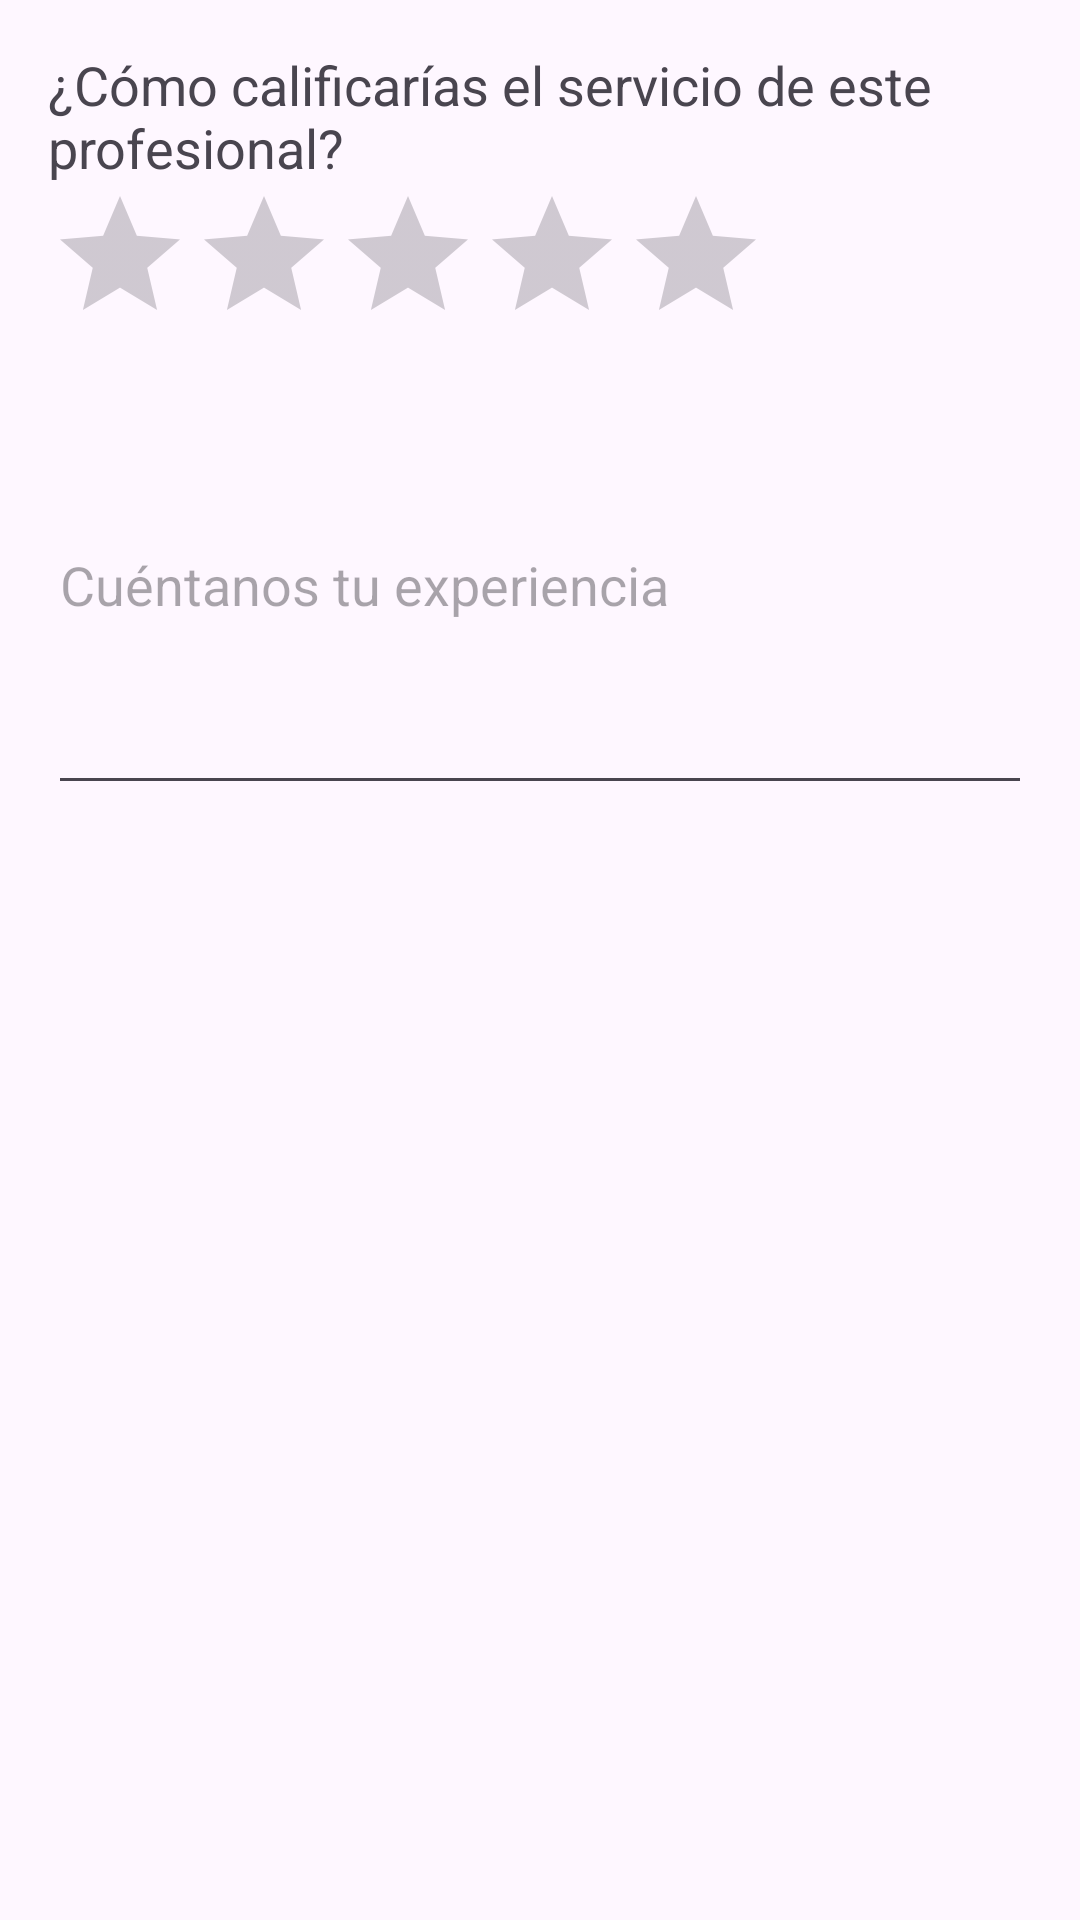

Here is an Android app screen rendered from its layout file. Give the layout XML and the strings, colors and styles it references.
<!-- AndroidManifest.xml: application theme Base.Theme.HouseHero -->
<!-- res/layout/rating_bar.xml -->
<LinearLayout
    xmlns:android="http://schemas.android.com/apk/res/android"
    android:layout_width="match_parent"
    android:layout_height="wrap_content"
    android:orientation="vertical"
    android:padding="16dp">

    <TextView
        android:layout_width="wrap_content"
        android:layout_height="wrap_content"
        android:text="¿Cómo calificarías el servicio de este profesional?"
        android:textSize="18sp"/>

    <RatingBar
        android:id="@+id/ratingBar"
        android:layout_width="wrap_content"
        android:layout_height="wrap_content"
        android:numStars="5"
        android:stepSize="1"
        android:rating="0"/>

    <EditText
        android:id="@+id/commentEditText"
        android:layout_width="match_parent"
        android:layout_height="150dp"
        android:hint="Cuéntanos tu experiencia"
        android:inputType="textMultiLine"
        android:maxLength="200"/>

</LinearLayout>
<!-- resources referenced by this layout -->
<resources>
  <style name="Base.Theme.HouseHero" parent="Theme.Material3.DayNight.NoActionBar">
          <item name="android:statusBarColor">@color/AppColor</item>
  
      </style>
  <color name="AppColor">#F47F2A</color>
</resources>
